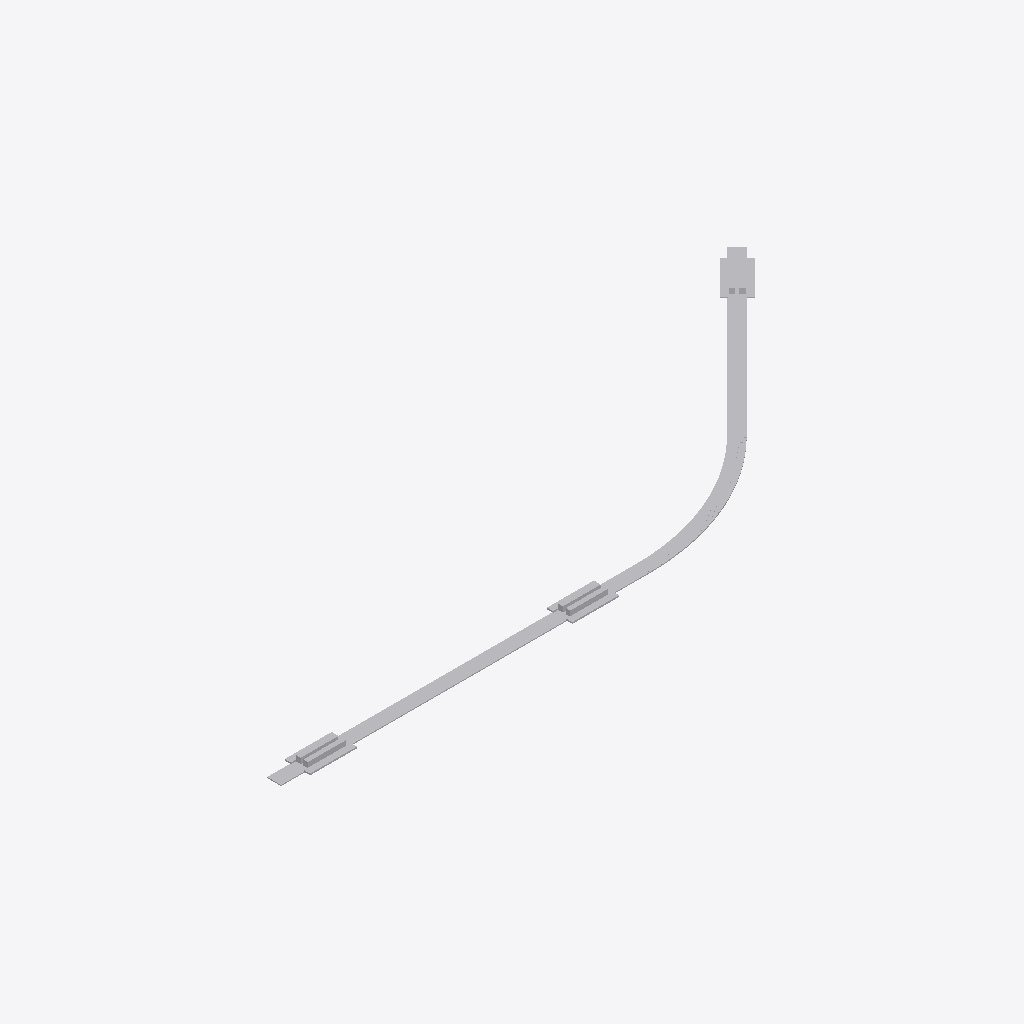
Isometric view of an IFC building model (IFC-SPF (STEP), schema IFC4X3, length unit metre), seen from the south-west, elements coloured by IFC class: 10 other elements (light grey).
Extent 453.0 m × 161.6 m × 4.4 m (x, y, z). Storeys (1): Level 1 at 0.00 m. Elements (10): 6 IfcVehicle, 4 IfcTransportElement.

HEADER;
FILE_DESCRIPTION(('ViewDefinition [CoordinationView]'),'2;1');
FILE_NAME('','2026-11-06T10:19:50',(''),(''),'IfcOpenShell 0.8.0','IfcOpenShell 0.8.0','');
FILE_SCHEMA(('IFC4X3'));
ENDSEC;
DATA;
#9=IFCPROJECT('2HiLM9WBz7yRtebBnTLnbh',$,'Project',$,$,$,$,(#8),#5);
#10=IFCSITE('3cGz0xWi592B_g3Oql238z',$,'Site',$,$,$,$,$,.ELEMENT.,$,$,$,$,$);
#12=IFCBUILDING('1X9oliZAnCyAdwzAn6ZSue',$,'Building',$,$,$,$,$,.ELEMENT.,$,$,$);
#14=IFCBUILDINGSTOREY('3Zzb8_B111xRjugqgJl2Hx',$,'Level 1',$,$,$,$,$,.ELEMENT.,0.0);
#18=IFCTRANSPORTELEMENT('0M2CU5dmbFk9wP4g0CacFr',$,'APM Guideway',$,'APMGuideway',#175,#180,$,.USERDEFINED.);
#32=IFCTRANSPORTELEMENT('29poeRzmf6WgZKZVknmAPX',$,'Concourse B',$,'APMStation',#246,#251,$,.USERDEFINED.);
#20=IFCTRANSPORTELEMENT('2M7UHb0cL7ePqRIXfkmiKM',$,'Landside',$,'APMStation',#186,#191,$,.USERDEFINED.);
#26=IFCTRANSPORTELEMENT('23vrRBLZX8hQMzyvVN8cnq',$,'Concourse A',$,'APMStation',#216,#221,$,.USERDEFINED.);
#24=IFCVEHICLE('04gGxPItLD1BrdbLfd0BT5',$,'Landside train 2',$,'APMVehicle',#206,#211,$,.USERDEFINED.);
#30=IFCVEHICLE('2gPysOSgD5zw7l3D4YIpag',$,'Concourse A train 2',$,'APMVehicle',#236,#241,$,.USERDEFINED.);
#28=IFCVEHICLE('3I91gkvBn7POhJRExCB0uS',$,'Concourse A train 1',$,'APMVehicle',#226,#231,$,.USERDEFINED.);
#22=IFCVEHICLE('22jdFb4t9B8eipQgxLcEdm',$,'Landside train 1',$,'APMVehicle',#196,#201,$,.USERDEFINED.);
#36=IFCVEHICLE('2GQ_$9lyn4jAUcJ_RzC3hr',$,'Concourse B train 2',$,'APMVehicle',#266,#271,$,.USERDEFINED.);
#34=IFCVEHICLE('11DtHigZ1FT94RKfSA_GuP',$,'Concourse B train 1',$,'APMVehicle',#256,#261,$,.USERDEFINED.);
ENDSEC;
